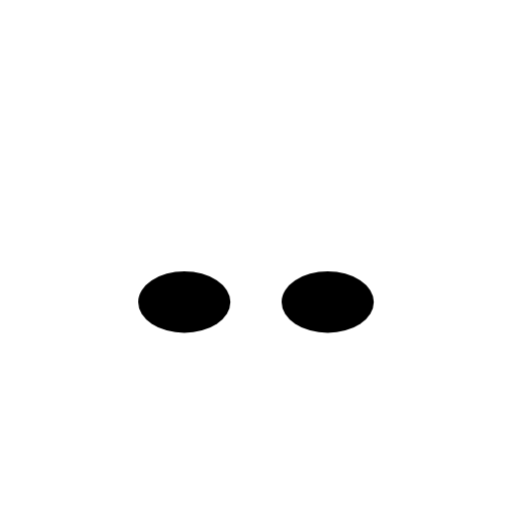
t = 0.00 s
t = 0.45 s: frame unchanged from t = 0.00 s, image omitted
t = 1.35 s: frame unchanged from t = 0.00 s, image omitted
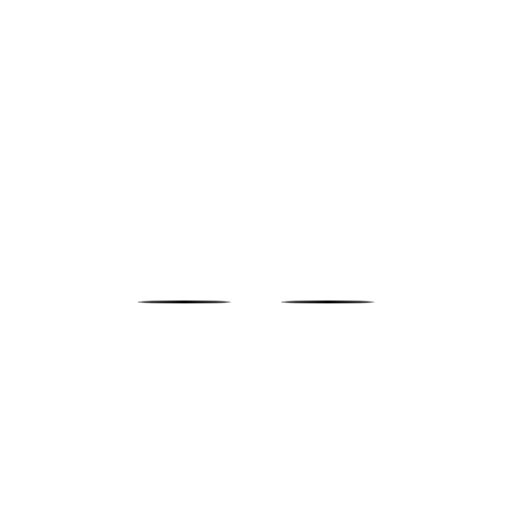
t = 2.00 s
t = 2.65 s: frame unchanged from t = 0.00 s, image omitted
t = 3.55 s: frame unchanged from t = 0.00 s, image omitted

The animated SVG that drew these frames (rendered in a browser with its animation timeline set to each time). Animation: 1 CSS @keyframes rule; one cycle of 4.00 s, repeats indefinitely.

<svg width="200" height="200" viewBox="0 0 200 200" xmlns="http://www.w3.org/2000/svg">
  <title>Movie Talk — Animated Cat Mark</title>
  <style>
    .eye-left, .eye-right {
      animation: blink 4s ease-in-out infinite;
      transform-box: fill-box;
    }
    .eye-left { transform-origin: 50% 50%; }
    .eye-right { transform-origin: 50% 50%; }

    @keyframes blink {
      0%, 45%, 55%, 100% { transform: scaleY(1); }
      48%, 52% { transform: scaleY(0.05); }
    }
  </style>

  <!-- Head + ears silhouette -->
  <path fill="#FFFFFF" d="M100 60 C100 60, 95 20, 65 15 C45 12, 40 35, 55 60
     C35 68, 25 90, 28 115 C32 148, 62 170, 100 170
     C138 170, 168 148, 172 115 C175 90, 165 68, 145 60
     C160 35, 155 12, 135 15 C105 20, 100 60, 100 60 Z"/>

  <!-- Left eye -->
  <g class="eye-left">
    <ellipse cx="72" cy="118" rx="18" ry="12" fill="#000000"/>
  </g>

  <!-- Right eye -->
  <g class="eye-right">
    <ellipse cx="128" cy="118" rx="18" ry="12" fill="#000000"/>
  </g>

  <!-- Nose -->
  <path fill="#FFFFFF" d="M100 128 L96 134 L100 140 L104 134 Z"/>
</svg>
